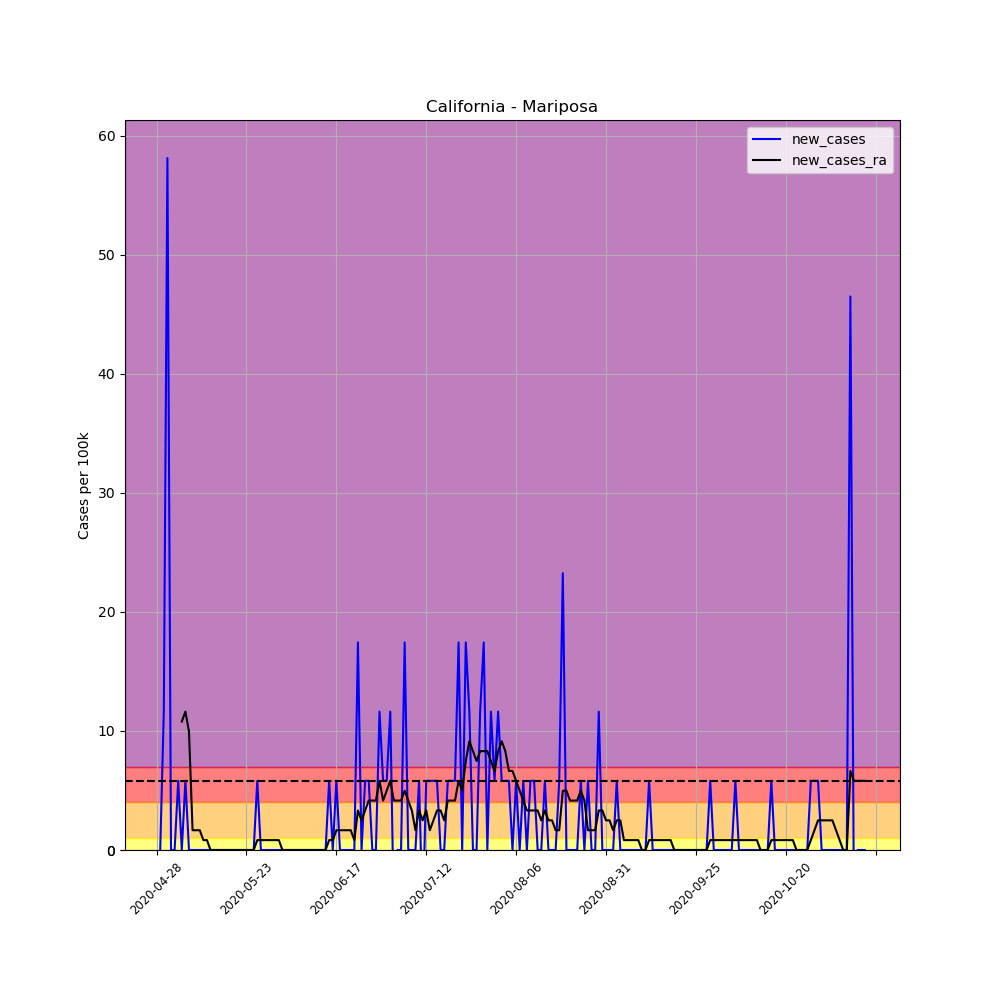

The table this chart was drawn from, first rows:
, date, county, state, fips, cases, deaths, COUNTY, STNAME, CTYNAME, POPESTIMATE2019, per_100k, per_100k_ra, new_cases, new_cases_ra
648246, 2020-04-28, Mariposa, California, 6043, 1, 0, 43, California, Mariposa, 17203, 5.813, , , 
648247, 2020-04-29, Mariposa, California, 6043, 1, 0, 43, California, Mariposa, 17203, 5.813, , 0.0, 
648248, 2020-04-30, Mariposa, California, 6043, 3, 0, 43, California, Mariposa, 17203, 17.44, , 11.63, 
648249, 2020-05-01, Mariposa, California, 6043, 13, 0, 43, California, Mariposa, 17203, 75.57, , 58.13, 
648250, 2020-05-02, Mariposa, California, 6043, 13, 0, 43, California, Mariposa, 17203, 75.57, , 0.0, 
648251, 2020-05-03, Mariposa, California, 6043, 13, 0, 43, California, Mariposa, 17203, 75.57, , 0.0, 
648252, 2020-05-04, Mariposa, California, 6043, 14, 0, 43, California, Mariposa, 17203, 81.38, 48.16, 5.813, 
648253, 2020-05-05, Mariposa, California, 6043, 14, 0, 43, California, Mariposa, 17203, 81.38, 58.96, 0.0, 10.8
648254, 2020-05-06, Mariposa, California, 6043, 15, 0, 43, California, Mariposa, 17203, 87.19, 70.59, 5.813, 11.63
648255, 2020-05-07, Mariposa, California, 6043, 15, 0, 43, California, Mariposa, 17203, 87.19, 80.55, 0.0, 9.965
648256, 2020-05-08, Mariposa, California, 6043, 15, 0, 43, California, Mariposa, 17203, 87.19, 82.21, 0.0, 1.661
648257, 2020-05-09, Mariposa, California, 6043, 15, 0, 43, California, Mariposa, 17203, 87.19, 83.87, 0.0, 1.661
648258, 2020-05-10, Mariposa, California, 6043, 15, 0, 43, California, Mariposa, 17203, 87.19, 85.53, 0.0, 1.661
648259, 2020-05-11, Mariposa, California, 6043, 15, 0, 43, California, Mariposa, 17203, 87.19, 86.36, 0.0, 0.8304
648260, 2020-05-12, Mariposa, California, 6043, 15, 0, 43, California, Mariposa, 17203, 87.19, 87.19, 0.0, 0.8304
648261, 2020-05-13, Mariposa, California, 6043, 15, 0, 43, California, Mariposa, 17203, 87.19, 87.19, 0.0, 0.0
648262, 2020-05-14, Mariposa, California, 6043, 15, 0, 43, California, Mariposa, 17203, 87.19, 87.19, 0.0, 0.0
648263, 2020-05-15, Mariposa, California, 6043, 15, 1, 43, California, Mariposa, 17203, 87.19, 87.19, 0.0, 0.0
648264, 2020-05-16, Mariposa, California, 6043, 15, 1, 43, California, Mariposa, 17203, 87.19, 87.19, 0.0, 0.0
648265, 2020-05-17, Mariposa, California, 6043, 15, 1, 43, California, Mariposa, 17203, 87.19, 87.19, 0.0, 0.0
648266, 2020-05-18, Mariposa, California, 6043, 15, 1, 43, California, Mariposa, 17203, 87.19, 87.19, 0.0, 0.0
648267, 2020-05-19, Mariposa, California, 6043, 15, 1, 43, California, Mariposa, 17203, 87.19, 87.19, 0.0, 0.0
648268, 2020-05-20, Mariposa, California, 6043, 15, 1, 43, California, Mariposa, 17203, 87.19, 87.19, 0.0, 0.0
648269, 2020-05-21, Mariposa, California, 6043, 15, 1, 43, California, Mariposa, 17203, 87.19, 87.19, 0.0, 0.0
648270, 2020-05-22, Mariposa, California, 6043, 15, 1, 43, California, Mariposa, 17203, 87.19, 87.19, 0.0, 0.0
648271, 2020-05-23, Mariposa, California, 6043, 15, 1, 43, California, Mariposa, 17203, 87.19, 87.19, 0.0, 0.0
648272, 2020-05-24, Mariposa, California, 6043, 15, 1, 43, California, Mariposa, 17203, 87.19, 87.19, 0.0, 0.0
648273, 2020-05-25, Mariposa, California, 6043, 15, 1, 43, California, Mariposa, 17203, 87.19, 87.19, 0.0, 0.0
648274, 2020-05-26, Mariposa, California, 6043, 16, 1, 43, California, Mariposa, 17203, 93.01, 88.02, 5.813, 0.8304
648275, 2020-05-27, Mariposa, California, 6043, 16, 1, 43, California, Mariposa, 17203, 93.01, 88.85, 0.0, 0.8304
648276, 2020-05-28, Mariposa, California, 6043, 16, 1, 43, California, Mariposa, 17203, 93.01, 89.69, 0.0, 0.8304
648277, 2020-05-29, Mariposa, California, 6043, 16, 1, 43, California, Mariposa, 17203, 93.01, 90.52, 0.0, 0.8304
648278, 2020-05-30, Mariposa, California, 6043, 16, 1, 43, California, Mariposa, 17203, 93.01, 91.35, 0.0, 0.8304
648279, 2020-05-31, Mariposa, California, 6043, 16, 1, 43, California, Mariposa, 17203, 93.01, 92.18, 0.0, 0.8304
648280, 2020-06-01, Mariposa, California, 6043, 16, 1, 43, California, Mariposa, 17203, 93.01, 93.01, 0.0, 0.8304
648281, 2020-06-02, Mariposa, California, 6043, 16, 1, 43, California, Mariposa, 17203, 93.01, 93.01, 0.0, 0.0
648282, 2020-06-03, Mariposa, California, 6043, 16, 1, 43, California, Mariposa, 17203, 93.01, 93.01, 0.0, 0.0
648283, 2020-06-04, Mariposa, California, 6043, 16, 1, 43, California, Mariposa, 17203, 93.01, 93.01, 0.0, 0.0
648284, 2020-06-05, Mariposa, California, 6043, 16, 1, 43, California, Mariposa, 17203, 93.01, 93.01, 0.0, 0.0
648285, 2020-06-06, Mariposa, California, 6043, 16, 1, 43, California, Mariposa, 17203, 93.01, 93.01, 0.0, 0.0
648286, 2020-06-07, Mariposa, California, 6043, 16, 1, 43, California, Mariposa, 17203, 93.01, 93.01, 0.0, 0.0
648287, 2020-06-08, Mariposa, California, 6043, 16, 1, 43, California, Mariposa, 17203, 93.01, 93.01, 0.0, 0.0
648288, 2020-06-09, Mariposa, California, 6043, 16, 1, 43, California, Mariposa, 17203, 93.01, 93.01, 0.0, 0.0
648289, 2020-06-10, Mariposa, California, 6043, 16, 1, 43, California, Mariposa, 17203, 93.01, 93.01, 0.0, 0.0
648290, 2020-06-11, Mariposa, California, 6043, 16, 1, 43, California, Mariposa, 17203, 93.01, 93.01, 0.0, 0.0
648291, 2020-06-12, Mariposa, California, 6043, 16, 1, 43, California, Mariposa, 17203, 93.01, 93.01, 0.0, 0.0
648292, 2020-06-13, Mariposa, California, 6043, 16, 1, 43, California, Mariposa, 17203, 93.01, 93.01, 0.0, 0.0
648293, 2020-06-14, Mariposa, California, 6043, 16, 1, 43, California, Mariposa, 17203, 93.01, 93.01, 0.0, 0.0
648294, 2020-06-15, Mariposa, California, 6043, 17, 1, 43, California, Mariposa, 17203, 98.82, 93.84, 5.813, 0.8304
648295, 2020-06-16, Mariposa, California, 6043, 17, 1, 43, California, Mariposa, 17203, 98.82, 94.67, 0.0, 0.8304
648296, 2020-06-17, Mariposa, California, 6043, 18, 1, 43, California, Mariposa, 17203, 104.6, 96.33, 5.813, 1.661
648297, 2020-06-18, Mariposa, California, 6043, 18, 1, 43, California, Mariposa, 17203, 104.6, 97.99, 0.0, 1.661
648298, 2020-06-19, Mariposa, California, 6043, 18, 1, 43, California, Mariposa, 17203, 104.6, 99.65, 0.0, 1.661
648299, 2020-06-20, Mariposa, California, 6043, 18, 1, 43, California, Mariposa, 17203, 104.6, 101.3, 0.0, 1.661
648300, 2020-06-21, Mariposa, California, 6043, 18, 1, 43, California, Mariposa, 17203, 104.6, 103, 0.0, 1.661
648301, 2020-06-22, Mariposa, California, 6043, 18, 1, 43, California, Mariposa, 17203, 104.6, 103.8, 0.0, 0.8304
648302, 2020-06-23, Mariposa, California, 6043, 21, 1, 43, California, Mariposa, 17203, 122.1, 107.1, 17.44, 3.322
648303, 2020-06-24, Mariposa, California, 6043, 21, 1, 43, California, Mariposa, 17203, 122.1, 109.6, 0.0, 2.491
648304, 2020-06-25, Mariposa, California, 6043, 22, 1, 43, California, Mariposa, 17203, 127.9, 112.9, 5.813, 3.322
648305, 2020-06-26, Mariposa, California, 6043, 23, 1, 43, California, Mariposa, 17203, 133.7, 117.1, 5.813, 4.152
... 138 more rows
